Run: headless pygame with SDL's dummy video driver; simulated clock (each Clock.tick advances the game by its frame time, no real sleeping); random seed 0; keys injected as events and as key.get_pressed() state; mouse plan: one left click at the window centre at the start of phase 2, then a move to the lower-right quarter at the start of phase 3.
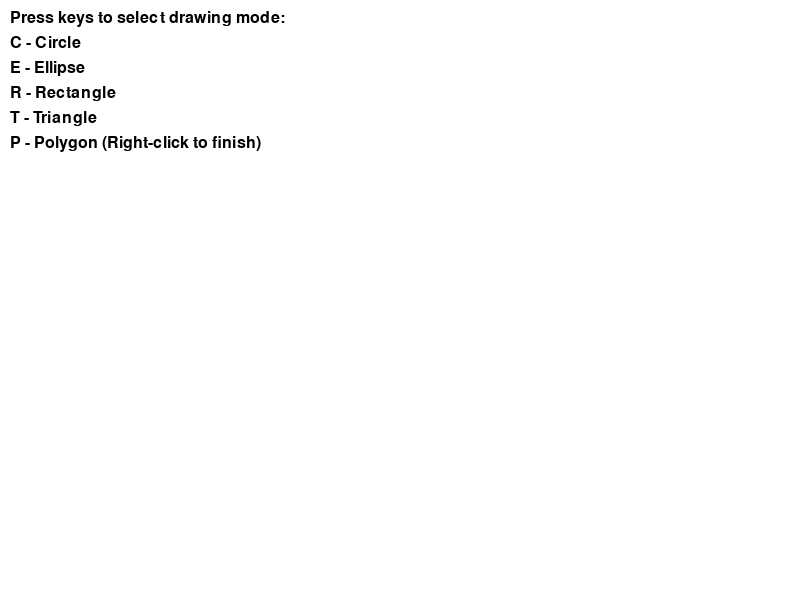
Frame 1 of 4 · flips 1–60 · no input
Frame 2 of 4 · flips 61–180 · clicked the window centre · tapped SPACE, RETURN · held RIGHT (→), D · screen unchanged from frame 1, image omitted
Frame 3 of 4 · flips 181–300 · moved the mouse to the lower-right quarter · held DOWN (↓), S · screen unchanged from frame 2, image omitted
Frame 4 of 4 · flips 301–420 · held LEFT (←), A, UP (↑), W · screen unchanged from frame 3, image omitted

The pygame program that drew these frames:

import pygame
import math

# Initialize Pygame
pygame.init()

# Screen dimensions
WIDTH, HEIGHT = 800, 600
screen = pygame.display.set_mode((WIDTH, HEIGHT))
pygame.display.set_caption("Geometric Figures Drawing")

# Colors
WHITE = (255, 255, 255)
BLACK = (0, 0, 0)
RED = (255, 0, 0)

# Drawing states
DRAW_CIRCLE = 1
DRAW_ELLIPSE = 2
DRAW_RECTANGLE = 3
DRAW_TRIANGLE = 4
DRAW_POLYGON = 5

# Current drawing mode and points
current_mode = None
start_point = None
points = []

def draw_line_dda(surface, start, end, color):
    """
    Digital Differential Analyzer (DDA) line drawing algorithm
    """
    x1, y1 = start
    x2, y2 = end
    
    dx = x2 - x1
    dy = y2 - y1
    
    steps = max(abs(dx), abs(dy))
    
    x_inc = dx / steps
    y_inc = dy / steps
    
    x, y = x1, y1
    
    for _ in range(int(steps) + 1):
        pygame.draw.circle(surface, color, (round(x), round(y)), 1)
        x += x_inc
        y += y_inc

def draw_circle_bresenham(surface, center, radius, color):
    """
    Bresenham's circle drawing algorithm
    """
    x, y = 0, radius
    d = 3 - 2 * radius
    cx, cy = center

    def draw_circle_points(x, y):
        pygame.draw.circle(surface, color, (cx + x, cy + y), 1)
        pygame.draw.circle(surface, color, (cx + x, cy - y), 1)
        pygame.draw.circle(surface, color, (cx - x, cy + y), 1)
        pygame.draw.circle(surface, color, (cx - x, cy - y), 1)
        pygame.draw.circle(surface, color, (cx + y, cy + x), 1)
        pygame.draw.circle(surface, color, (cx + y, cy - x), 1)
        pygame.draw.circle(surface, color, (cx - y, cy + x), 1)
        pygame.draw.circle(surface, color, (cx - y, cy - x), 1)

    while y >= x:
        draw_circle_points(x, y)
        
        x += 1
        if d > 0:
            y -= 1
            d = d + 4 * (x - y) + 10
        else:
            d = d + 4 * x + 6

def draw_ellipse(surface, center, width, height, color):
    """
    Parametric ellipse drawing algorithm
    """
    cx, cy = center
    rx, ry = width // 2, height // 2
    
    for t in range(361):  # 360 degrees
        angle = math.radians(t)
        x = int(cx + rx * math.cos(angle))
        y = int(cy + ry * math.sin(angle))
        pygame.draw.circle(surface, color, (x, y), 1)

def draw_rectangle(surface, start, end, color):
    """
    Rectangle drawing using DDA line algorithm
    """
    x1, y1 = start
    x2, y2 = end
    
    # Create rectangle vertices
    vertices = [
        (x1, y1),  # Top left
        (x2, y1),  # Top right
        (x2, y2),  # Bottom right
        (x1, y2)   # Bottom left
    ]
    
    # Draw lines between vertices
    for i in range(4):
        draw_line_dda(surface, vertices[i], vertices[(i+1) % 4], color)

def draw_triangle(surface, points, color):
    """
    Triangle drawing using DDA line algorithm
    """
    for i in range(3):
        draw_line_dda(surface, points[i], points[(i+1) % 3], color)

def draw_polygon(surface, points, color):
    """
    Polygon drawing using DDA line algorithm
    """
    for i in range(len(points)):
        draw_line_dda(surface, points[i], points[(i+1) % len(points)], color)

# Main game loop
running = True
while running:
    screen.fill(WHITE)
    
    for event in pygame.event.get():
        if event.type == pygame.QUIT:
            running = False
        
        # Mode selection keys
        if event.type == pygame.KEYDOWN:
            if event.key == pygame.K_c:
                current_mode = DRAW_CIRCLE
                points = []
            elif event.key == pygame.K_e:
                current_mode = DRAW_ELLIPSE
                points = []
            elif event.key == pygame.K_r:
                current_mode = DRAW_RECTANGLE
                points = []
            elif event.key == pygame.K_t:
                current_mode = DRAW_TRIANGLE
                points = []
            elif event.key == pygame.K_p:
                current_mode = DRAW_POLYGON
                points = []
        
        # Mouse interactions
        if event.type == pygame.MOUSEBUTTONDOWN:
            if current_mode == DRAW_CIRCLE:
                if not start_point:
                    start_point = event.pos
                else:
                    radius = int(math.sqrt((event.pos[0] - start_point[0])**2 + 
                                           (event.pos[1] - start_point[1])**2))
                    draw_circle_bresenham(screen, start_point, radius, BLACK)
                    start_point = None
            
            elif current_mode == DRAW_ELLIPSE:
                if not start_point:
                    start_point = event.pos
                else:
                    width = abs(event.pos[0] - start_point[0]) * 2
                    height = abs(event.pos[1] - start_point[1]) * 2
                    draw_ellipse(screen, start_point, width, height, BLACK)
                    start_point = None
            
            elif current_mode == DRAW_RECTANGLE:
                if not start_point:
                    start_point = event.pos
                else:
                    draw_rectangle(screen, start_point, event.pos, BLACK)
                    start_point = None
            
            elif current_mode == DRAW_TRIANGLE:
                points.append(event.pos)
                if len(points) == 3:
                    draw_triangle(screen, points, BLACK)
                    points = []
            
            elif current_mode == DRAW_POLYGON:
                points.append(event.pos)
                if len(points) > 2 and event.button == 3:  # Right click to finish polygon
                    draw_polygon(screen, points, BLACK)
                    points = []
    
    # Draw temporary polygon points
    if current_mode == DRAW_POLYGON and points:
        for point in points:
            pygame.draw.circle(screen, RED, point, 3)
    
    # On-screen instructions
    font = pygame.font.Font(None, 24)
    instructions = [
        "Press keys to select drawing mode:",
        "C - Circle",
        "E - Ellipse",
        "R - Rectangle",
        "T - Triangle",
        "P - Polygon (Right-click to finish)"
    ]
    
    for i, text in enumerate(instructions):
        text_surface = font.render(text, True, BLACK)
        screen.blit(text_surface, (10, 10 + i * 25))
    
    pygame.display.flip()

pygame.quit()
